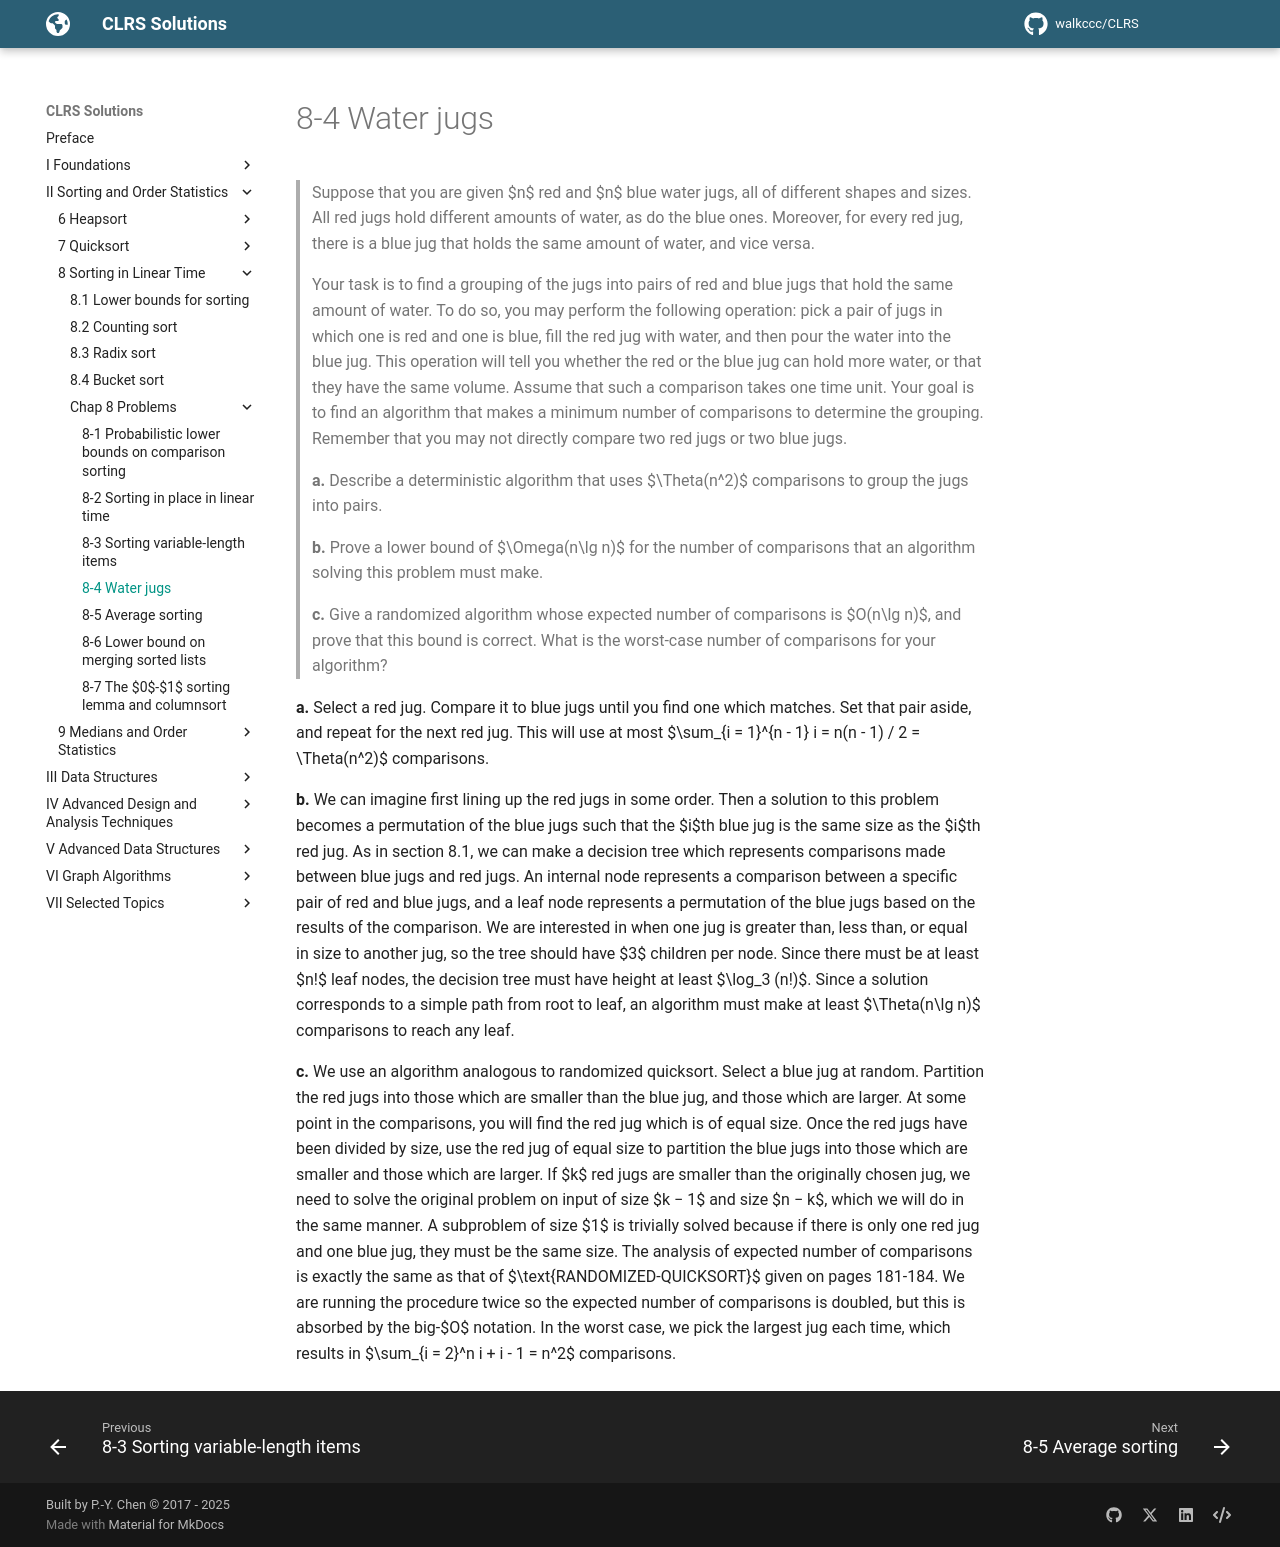

repository: walkccc/CLRS · page: Chap08/Problems/8-4/index.html · generator: mkdocs

> Suppose that you are given $n$ red and $n$ blue water jugs, all of different shapes and sizes. All red jugs hold different amounts of water, as do the blue ones. Moreover, for every red jug, there is a blue jug that holds the same amount of water, and vice versa.
>
> Your task is to find a grouping of the jugs into pairs of red and blue jugs that hold the same amount of water. To do so, you may perform the following operation: pick a pair of jugs in which one is red and one is blue, fill the red jug with water, and then pour the water into the blue jug. This operation will tell you whether the red or the blue jug can hold more water, or that they have the same volume. Assume that such a comparison takes one time unit. Your goal is to find an algorithm that makes a minimum number of comparisons to determine the grouping. Remember that you may not directly compare two red jugs or two blue jugs.
>
> **a.** Describe a deterministic algorithm that uses $\Theta(n^2)$ comparisons to group the jugs into pairs.
>
> **b.** Prove a lower bound of $\Omega(n\lg n)$ for the number of comparisons that an algorithm solving this problem must make.
>
> **c.** Give a randomized algorithm whose expected number of comparisons is $O(n\lg n)$, and prove that this bound is correct. What is the worst-case number of comparisons for your algorithm?

**a.** Select a red jug. Compare it to blue jugs until you find one which matches. Set that pair aside, and repeat for the next red jug. This will use at most $\sum_{i = 1}^{n - 1} i = n(n - 1) / 2 = \Theta(n^2)$ comparisons.

**b.** We can imagine first lining up the red jugs in some order. Then a solution to this problem becomes a permutation of the blue jugs such that the $i$th blue jug is the same size as the $i$th red jug. As in section 8.1, we can make a decision tree which represents comparisons made between blue jugs and red jugs. An internal node represents a comparison between a specific pair of red and blue jugs, and a leaf node represents a permutation of the blue jugs based on the results of the comparison. We are interested in when one jug is greater than, less than, or equal in size to another jug, so the tree should have $3$ children per node. Since there must be at least $n!$ leaf nodes, the decision tree must have height at least $\log_3 (n!)$. Since a solution corresponds to a simple path from root to leaf, an algorithm must make at least $\Theta(n\lg n)$ comparisons to reach any leaf.

**c.** We use an algorithm analogous to randomized quicksort. Select a blue jug at random. Partition the red jugs into those which are smaller than the blue jug, and those which are larger. At some point in the comparisons, you will find the red jug which is of equal size. Once the red jugs have been divided by size, use the red jug of equal size to partition the blue jugs into those which are smaller and those which are larger. If $k$ red jugs are smaller than the originally chosen jug, we need to solve the original problem on input of size $k − 1$ and size $n − k$, which we will do in the same manner. A subproblem of size $1$ is trivially solved because if there is only one red jug and one blue jug, they must be the same size. The analysis of expected number of comparisons is exactly the same as that of $\text{RANDOMIZED-QUICKSORT}$ given on pages 181-184. We are running the procedure twice so the expected number of comparisons is doubled, but this is absorbed by the big-$O$ notation. In the worst case, we pick the largest jug each time, which results in $\sum_{i = 2}^n i + i - 1 = n^2$ comparisons.
